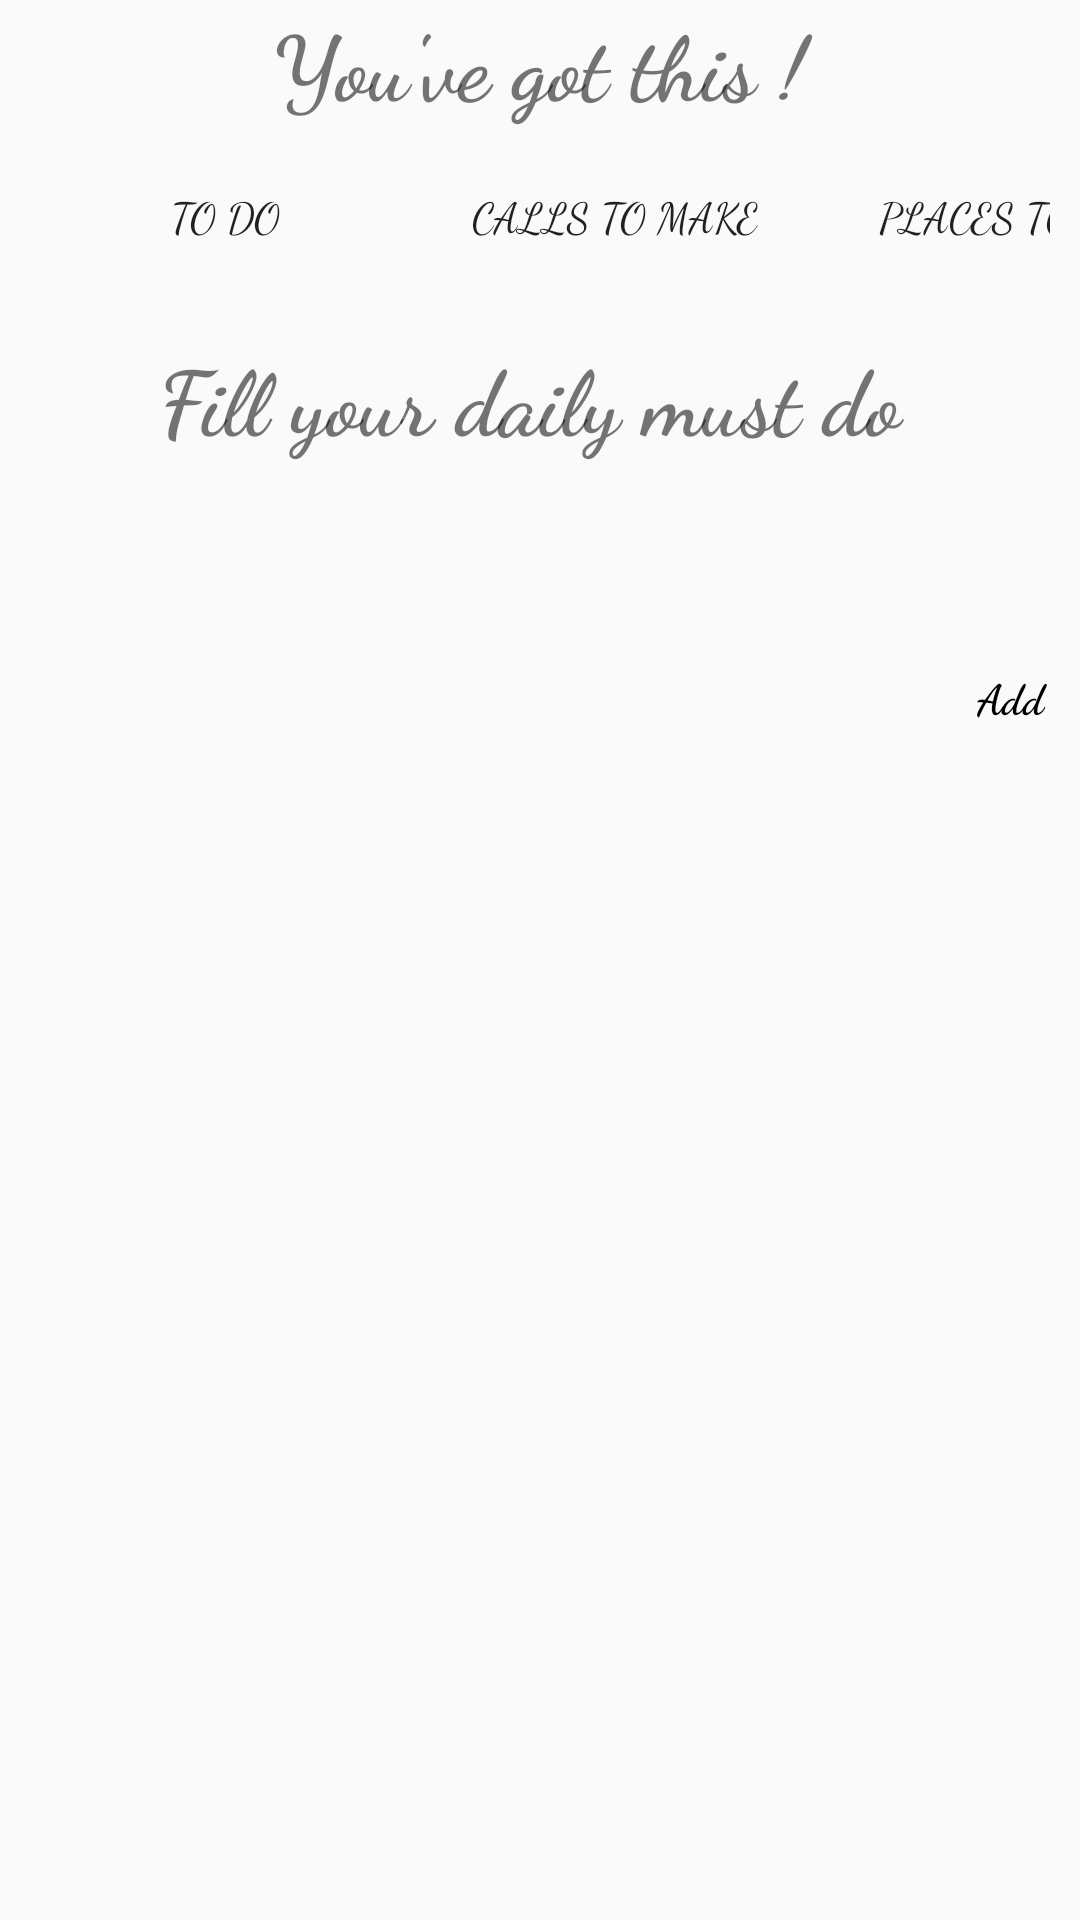

This screen was rendered from an Android layout file. Write that file and the resources it references.
<!-- AndroidManifest.xml: application theme AppTheme -->
<!-- res/layout/activity_daily_must_do.xml -->
<?xml version="1.0" encoding="utf-8"?>
<LinearLayout xmlns:android="http://schemas.android.com/apk/res/android"
    xmlns:app="http://schemas.android.com/apk/res-auto"
    xmlns:tools="http://schemas.android.com/tools"
    android:layout_width="match_parent"
    android:layout_height="match_parent"
    android:orientation="vertical"
    tools:context=".DailyMustDo">

    <LinearLayout
        android:layout_width="match_parent"
        android:layout_height="wrap_content"
        android:orientation="horizontal">

        <TextView
            android:id="@+id/textView3"
            android:layout_width="wrap_content"
            android:layout_height="wrap_content"
            android:layout_weight="1"
            android:fontFamily="cursive"
            android:text="You've got this !"
            android:textAlignment="center"
            android:textSize="30sp"
            android:textStyle="bold" />
    </LinearLayout>

    <LinearLayout
        android:layout_width="wrap_content"
        android:layout_height="wrap_content"
        android:layout_margin="10dp"
        android:layout_marginStart="10dp"
        android:layout_marginLeft="10dp"
        android:orientation="horizontal">

        <Button
            android:id="@+id/button16"
            android:layout_width="130dp"
            android:layout_height="40dp"
            android:background="@drawable/round"
            android:backgroundTint="#D9E2F0CB"
            android:fontFamily="cursive"
            android:text="To do"
            android:textAlignment="center" />

        <Button
            android:id="@+id/button17"
            android:layout_width="130dp"
            android:layout_height="40dp"
            android:layout_marginStart="0dp"
            android:layout_marginLeft="0dp"
            android:layout_marginTop="0dp"
            android:background="@drawable/round"
            android:backgroundTint="#D9B5EAD7"
            android:fontFamily="cursive"
            android:text="Calls to make"
            android:textAlignment="center"
            android:textAllCaps="true" />

        <Button
            android:id="@+id/button18"
            android:layout_width="130dp"
            android:layout_height="40dp"
            android:background="@drawable/round"
            android:backgroundTint="#D9C7CEEA"
            android:fontFamily="cursive"
            android:text="Places to go"
            android:textAlignment="center" />
    </LinearLayout>

    <LinearLayout
        android:layout_width="match_parent"
        android:layout_height="wrap_content"
        android:orientation="horizontal">

        <TextView
            android:id="@+id/textViewMust"
            android:layout_width="match_parent"
            android:layout_height="match_parent"
            android:layout_marginTop="10dp"
            android:layout_weight="1"
            android:fontFamily="cursive"
            android:text="Fill your daily must do "
            android:textAlignment="center"
            android:textSize="30sp"
            android:textStyle="bold" />
    </LinearLayout>

    <LinearLayout
        android:layout_width="350dp"
        android:layout_height="100dp"
        android:layout_marginStart="30dp"
        android:layout_marginTop="25dp"
        android:layout_marginEnd="15dp"
        android:layout_marginBottom="10dp"
        android:background="@drawable/round"
        android:backgroundTint="#D7FFDAC1"
        android:orientation="horizontal"
        android:textAppearance="@style/TextAppearance.AppCompat.Large">

        <EditText
            android:id="@+id/item_edit_text_must"
            android:layout_width="184dp"
            android:layout_height="100dp"
            android:layout_weight="4"
            android:background="@drawable/round"
            android:fontFamily="cursive"

            android:textAlignment="center"
            android:textColor="#000000"
            android:textColorHighlight="#000000"
            android:textColorHint="#000000"
            android:textColorLink="#FFFFFF"
            android:textSize="24sp"
            android:textStyle="bold" />

        <Button
            android:id="@+id/add_btn_must"
            android:layout_width="10dp"
            android:layout_height="25dp"
            android:layout_marginEnd="25dp"
            android:layout_weight="1"
            android:background="@drawable/round"
            android:backgroundTint="#FFFFFF"
            android:fontFamily="cursive"
            android:text="Add"
            android:textAllCaps="false"
            android:textColor="#000000"
            android:textColorHighlight="#FFFFFF"
            android:textStyle="bold" />

    </LinearLayout>

    <ListView
        android:id="@+id/items_list_must"
        android:layout_width="match_parent"
        android:layout_height="wrap_content"
        android:layout_marginTop="50dp"
        android:layout_marginBottom="12dp" />


</LinearLayout>
<!-- resources referenced by this layout -->
<resources>
  <style name="AppTheme" parent="Theme.AppCompat.Light.NoActionBar">
          
          <item name="colorPrimary">@color/colorPrimary</item>
          <item name="colorPrimaryDark">@color/colorPrimaryDark</item>
          <item name="colorAccent">@color/colorAccent</item>
      </style>
  <color name="colorPrimary">#FEC8D8</color>
  <color name="colorPrimaryDark">#FEC8D8</color>
  <color name="colorAccent">#000000</color>
</resources>
